pico-8 play session: hold → + tap 🅾

[t = 1 s] hold → ~1s, tap 🅾 ~2×
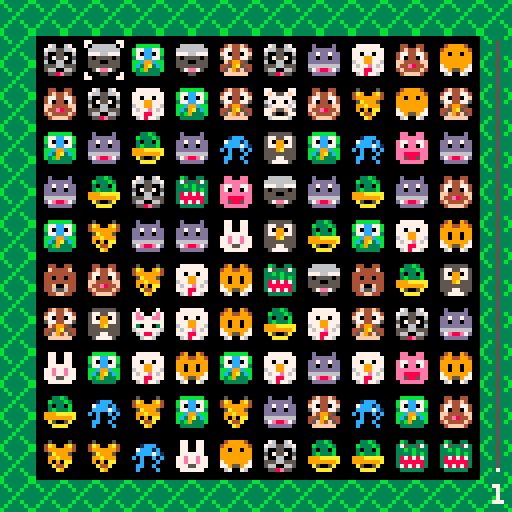
[t = 2 s] hold → ~2s, tap 🅾 ~4×
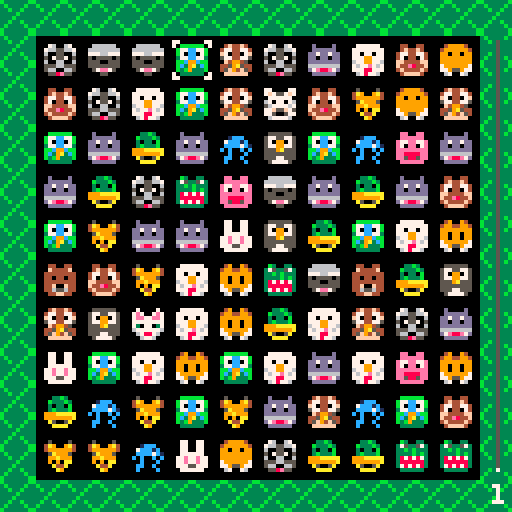
[t = 4 s] hold → ~4s, tap 🅾 ~7×
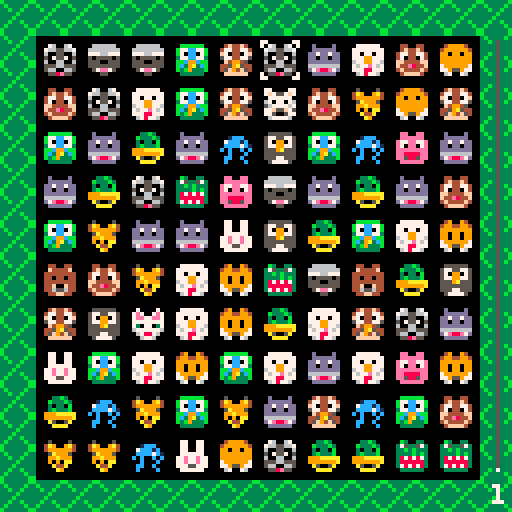

pico-8 cartridge
version 8
__lua__
--     € come on, animals €
--     €     by rousr     €
--     €                  €
--     €   @rabblrouser   €
--     €   @babyj3ans     €
--     €                  €
--     €  (c)2017 rousr   €
--     €  http://rou.sr   €
--

-------------------
---- todo
--------- 
--- general (0/4):
--
-- [ ] - tween falling on match
-- [ ] - points for matches
-- [ ] - timer
-- [ ] - grass fade in anim
--
--- system (2/2):
-- 
-- [x] - add state system
-- [x] - encapsulate current 'game' into game state
--
--- menu (2/2):
--
-- [x] - title fade in/out
-- [x] - standard/puzzle options
--
--- standard (0/1):
--
-- [ ] - refill empty slots after matches
--
--- puzzle (0/2):
--
-- [ ] - fix 'empty' block
-- [ ] - increasing animal count per level
--
---- bugs (0/2) ---
--
-- [ ] - matching 4+ in a row doesn't seem to work every single time
-- [ ] - occasional blank tile spot
--
-------------------

----
-- initialize data
----

---
-- constants
sprites={ 1, 2,    4, 5, 6, 7, 8, 9,10,
         17,18,19,20,21,22,23,24,25,26 }
animals  = { 8,9,10,11,12,13,2 }
altimals = { 9,10,11,12,13,2,8 }
impassable = 16
bonus = { 48, 49, 50 } 

---
-- game data
level = 1
score = 0
possible_matches = 0

---
-- grid data
grid = { }
cascades = { }
rows = 10
cols = 10
topy = flr((128 - 11*rows)*0.5) + 1

---
-- selected grid cell data
selected = { } 
selected.x = 0
selected.y = 0
selected.on = false;

----
-- fade functions
--- http://kometbomb.net/pico8/fadegen.html?new
----
local fadetable={
 {0,0,0,0,0,0,0,0,0,0,0,0,0,0,0},
 {1,1,1,1,1,1,1,0,0,0,0,0,0,0,0},
 {2,2,2,2,2,2,1,1,1,0,0,0,0,0,0},
 {3,3,3,3,3,3,1,1,1,0,0,0,0,0,0},
 {4,4,4,2,2,2,2,2,1,1,0,0,0,0,0},
 {5,5,5,5,5,1,1,1,1,1,0,0,0,0,0},
 {6,6,13,13,13,13,5,5,5,5,1,1,1,0,0},
 {7,6,6,6,6,13,13,13,5,5,5,1,1,0,0},
 {8,8,8,8,2,2,2,2,2,2,0,0,0,0,0},
 {9,9,9,4,4,4,4,4,4,5,5,0,0,0,0},
 {10,10,9,9,9,4,4,4,5,5,5,5,0,0,0},
 {11,11,11,3,3,3,3,3,3,3,0,0,0,0,0},
 {12,12,12,12,12,3,3,1,1,1,1,1,1,0,0},
 {13,13,13,5,5,5,5,1,1,1,1,1,0,0,0},
 {14,14,14,13,4,4,2,2,2,2,2,1,1,0,0},
 {15,15,6,13,13,13,5,5,5,5,5,1,1,0,0}
}

function fade(i)
 for c=0,15 do
  if flr(i+1)>=16 then
   pal(c,0)
  else
   pal(c,fadetable[c+1][flr(i+1)])
  end
 end
end

----
-- penner tweens
-- grabbed from: https://github.com/emmanueloga/easing/blob/master/lib/easing.lua
----

local function inquad(t, b, c, d)
  t = t / d
  return c*t^2+b
end

local function outquad(t, b, c, d)
  t=t/d
  return -c*t*(t-2)+b
end

local function inoutquad(t, b, c, d)
  t= t/d*2
  if (t<1) then return c/2*t^2+b
  else return -c/2*((t-1)*(t-3)-1)+b
  end
end

----
-- grid functions
----

-- get cell at pos
function grid_cell(x, y)
	if x < 0 or x >= cols or y < 0 or y >= rows then return nil end
	return grid[y*rows+x]
end

function grid_index(x, y)
	return y*rows+x
end

-- get pos of index
function grid_pos(index)
	local x = flr(index/rows)
	local y = flr(index%rows)
	return x, y
end

-------------------
-- gameplay functions
-------------------

---
-- returns a table of matches
-- along the row at y 
function checkmatches_row(y, check_possible)
	matches = { }
	
	local poss = 0
	local inarow = 0
	local prev = -1

	for x=0,cols do
		local cell = nil
		if x ~= cols then
			cell = grid_cell(x,y)
		end
		
		if cell ~= nil and prev ~= impassable and cell.n == prev then
			inarow += 1
		else
			if inarow >= 3 then
				matches[#matches+1] = { 
					startx=x-inarow,
					y=y,
					run=inarow,
					n=prev
				}
			elseif check_possible and inarow == 2 then
				local sx = x-inarow
				local lx = x-1

				local tc = grid_cell(sx, y-1)
				if tc ~= nil and tc.n == prev then poss += 1 end
				tc = grid_cell(sx, y+1)
				if tc ~= nil and tc.n == prev then poss += 1 end
				tc = grid_cell(lx, y+1)
				if tc ~= nil and tc.n == prev then poss += 1 end
				tc = grid_cell(lx, y+1)
				if tc ~= nil and tc.n == prev then poss += 1 end
			end
			
			inarow = 1
			if cell == nil or cell.is_cascading then prev=impassable
			else prev=cell.n end
		end
	end

	return matches, poss
end

---
-- returns a table of all 
-- matches col at x
function checkmatches_col(x, check_possible)
	matches = { }

	local poss = 0
	local inarow = 0
	local prev = -1

	for y=0,rows do
		local cell = nil
		if (y ~= rows) then 
			cell = grid_cell(x,y)
		end

		if cell ~= nil and prev ~= impassable and cell.n == prev then
			inarow += 1
		else 
			if inarow >= 3 then
				matches[#matches+1] = {
					starty=y-inarow,
					x=x,
					run=inarow,
					n=prev
				}
			elseif check_possible and inarow == 2 then
				local sy = y-inarow
				local ly = y-1

				local tc = grid_cell(x-1, sy)
				if tc ~= nil and tc.n == prev then poss += 1 end
				tc = grid_cell(x+1, sy)
				if tc ~= nil and tc.n == prev then poss += 1 end
				tc = grid_cell(x-1, ly)
				if tc ~= nil and tc.n == prev then poss += 1 end
				tc = grid_cell(x+1, ly)
				if tc ~= nil and tc.n == prev then poss += 1 end
			end

			inarow=1
			if cell == nil or cell.is_cascading then prev=impassable
			else prev=cell.n end
		end
	end

	return matches, poss
end

---
-- remove matches and add score
function score_matches(matches)
 	if #matches == 0 then
		return false
	end
	
	
	-- empty all the squares
	for i=1,#matches do
		local match=matches[i]
		
		if match.startx ~= nil then
			x = match.startx
			for c=1,match.run do
				local cell = grid_cell(x, match.y)
				cell.n = nil
				x += 1

				score += 1
				if c > 3 then score +=1 end
				if c > 4 then score +=1 end
			end
		elseif match.starty ~= nil then
			y = match.starty
			for c=1,match.run do
				local cell = grid_cell(match.x, y)
				cell.n = nil
				y += 1

				score += 1
				if c > 3 then score +=1 end
				if c > 4 then score +=1 end
			end
		end
	end
end 

---
-- cascade and fill in holes
function start_cascades()
	-- search bottom up
	for y=rows-1,0,-1 do
		for x=0,cols-1 do
			local cell = grid_cell(x, y)
			if cell.n == nil then
				-- found a missing one
				local placed = false
				local falling = 0
				-- now search up until we find a new piece, or the top
				for ny=y-1, 0, -1 do
					local ncell = grid_cell(x, ny)
					if ncell.n ~= nil  then
						if ncell.is_cascading then
							falling += 1
						else
							cell.n = ncell.n
							ncell.n = nil

							cell.is_cascading = true
							cell.dy = ncell.y
							cell.sy = ncell.y
							cell.startframe = frame

							cascades[#cascades+1] = cell
							placed = true
							break
						end
					end
				end

				if not placed then
					--if its the top, then its y = top - ((1 + #pieces) * pieceh)
					cell.n = impassable
					if currentmode == "marathon" then cell.n = sprites[flr(rnd(#sprites))+1] end
					local ny = cell.y
					ny = topy - 11 - (falling * 11)

					cell.dy = ny
					cell.sy = ny
					cell.startframe = frame

					cell.is_visible = true -- i think always
					cascades[#cascades+1] = cell
				end
			end
		end
	end
end

cascade_duration = 18
function update_cascades()
	local check = false
	newcasc = { }
	for cind=1,#cascades do
		local cell   = cascades[cind]
		local starty = cell.sy
		local endy   = cell.y
		local start  = cell.startframe
		
		local cy = endy - starty
		local t = (frame - start)/cascade_duration
		
		cell.dy = inquad(t,starty,cy,1) 

		if cell.dy >= endy then
			cell.dy = endy 
			cell.is_cascading = false
			check=true
		else
			--cell.is_visible = cell.dy >= topy
			newcasc[#newcasc+1]=cell
		end
	end
	
	cascades=newcasc

	if check then 
		stoke_camera();
		foundmatches = update_matches() 
		score_matches(foundmatches)
		start_cascades()
	end
end

function update_matches()
	local foundmatch = false
	local poss = 0
 	possible_matches = 0
	
	local tm = { }
	local mm = { }
	for r=0,rows-1 do
		mm, poss = checkmatches_row(r, true)
		for i=1,#mm do 
			match = mm[i] 
			tm[#tm+1]=match 
		end
		possible_matches += poss
	end

	for c=0,cols-1 do
		mm, poss = checkmatches_col(c, true)
		for i=1,#mm do 
			match = mm[i] 
			tm[#tm+1]=match 
		end
		possible_matches += poss
	end
  	
  	return tm
end

function update_selected(dx, dy)
	lx = selected.x; ly=selected.y
	lo = selected.on
	selected.x += dx;
	selected.y += dy;

	if selected.on then
		selected.x = max(0, selected.x)
		selected.y = max(0, selected.y)

		selected.x = min(cols - 1, selected.x)
		selected.y = min(rows - 1, selected.y)
	else 
		if (selected.x < 0) selected.x = cols-1
		if (selected.x == cols) selected.x = 0

		if (selected.y < 0) selected.y = rows-1
		if (selected.y == rows) selected.y = 0
	end

	local nx=selected.x;local ny=selected.y;
	local n = grid_cell(nx, ny)

	if n.n == impassable then
		selected.x = lx
		selected.y = ly
		selected.on = false
	else 
		if selected.on and 
			(lx ~= nx or ly ~= ny) then

		  	local o = grid_cell(lx, ly)
		  	n.n,o.n=o.n,n.n
		  	
		 	foundmatches = update_matches()
			
			if #foundmatches > 0 then
				score_matches(foundmatches)
				start_cascades()
			elseif currentmode == "marathon" then
		  		selected.on = false
		  		n.n,o.n=o.n,n.n
		  		selected.x = lx
		  		selected.y = ly
		 	end
		end

		if dx != 0 or dy != 0 then 
			selected.on = false
		elseif on then 
			selected.on = not selected.on
		end
	end

	-- play select sound
	if selected.on then
		if selected.on ~= lo then
			sfx(17)
		-- play pipper sound (but not both)
		elseif selected.x ~= lx or selected.y ~= ly then
			sfx(16)
		end
	end
end

function draw_selection()
	local s = selected
	local n = grid_cell(s.x,s.y)
	dx=11+s.x*11;dy=11+s.y*11
	dx-=1;dy-=1;
	sspr(0,0, 2, 2, dx,   dy)
	sspr(6,0, 2, 2, dx+8, dy)
	sspr(6,6, 2, 2, dx+8, dy+8)
	sspr(0,6, 2, 2, dx,   dy+8)
end

camera_shake = {
	start = 0,
	duration = 0,
	colors = 0,

	x = 0,
	y = 0,

	levels = {
		{
			maxlvl = 2,
			duration = 1.6,
			dx = { max = 9, count = 5, rnd = 6 },
			dy = { max = 6, count = 4, rnd = 4 },
			colors = false
		},
		{
			maxlvl = 3,
			duration = 2,
			dx = { max = 16, count = 8, rnd = 9 },
			dy = { max = 11, count = 8, rnd = 6 },
			colors = false
		},
		{
			maxlvl = 4,
			duration = 3,
			dx = { max = 22, count = 14, rnd = 8 },
			dy = { max = 16, count = 12, rnd = 5 },
			colors = false
		},
		{
			maxlvl = 6,
			duration = 3,
			dx = { max = 34, count = 20, rnd = 10 },
			dy = { max = 21, count = 15, rnd = 8 },
			colors = false
		},
		{
			maxlvl = 100,
			duration = 3.8,
			dx = { max = 55, count = 30, rnd = 15 },
			dy = { max = 30, count = 22, rnd = 12 },
			colors = true
		},
	},

	dx = {
		start = 0,
		change = 0,
		
		starttime = 0,
		duration = 0,
		max=0,
		count=0,
	},

	dy = {
		start = 0,
		change = 0,

		starttime = 0,
		duration = 0,
		max=0,
		count=0
	},
}

function stoke_camera(hard)
	sfx(18)
	camera_shake.start = frame
	maximum_overdrive = false
	for i=1,#camera_shake.levels do
		l = camera_shake.levels[i]
		if level <= l.maxlvl then
			break
		end
	end

	if l == nil then
		if not maximum_overdrive then
			camera_shake.duration = 2.0
			camera_shake.dx.count = 8 + flr(rnd(9))
			camera_shake.dy.count = 8 + flr(rnd(6))
			camera_shake.dx.max = 16
			camera_shake.dy.max = 11
			camera_shake.colors = false
		else
			-- maximum overdrive
			camera_shake.duration = 3.8
			camera_shake.dx.count = 30 + flr(rnd(15))
			camera_shake.dy.count = 22 + flr(rnd(12))
			camera_shake.dx.max   = 55
			camera_shake.dy.max   = 30
			camera_shake.colors = true
		end
	else
		camera_shake.duration = l.duration
		camera_shake.dx.count = l.dx.count + flr(rnd(l.dx.rnd))
		camera_shake.dy.count = l.dy.count + flr(rnd(l.dy.rnd))
		camera_shake.dx.max = l.dx.max
		camera_shake.dy.max = l.dy.max
		camera_shake.colors = l.colors
	end
end

function update_camerashake()
	if (camera_shake.duration > 0) then
		function do_shake(d)
			done = false
			if d.duration == 0 then
				done = true
			else 
				t = frame - d.starttime
				t = t * dt -- convert to seconds
			    t = t / d.duration -- convert to [0, 1]

			    done = t >= 1
			end

		   	if (done) then
		   		ct = frame - camera_shake.start
		   		ct = ct * dt
		   		ct = camera_shake.duration - ct

		   		d.duration = camera_shake.duration / d.count
		   		d.starttime = frame

		   		neg = true
		   		if d.change < 0 then neg = false end
		   		d.change = flr(rnd(d.max))
		   		if neg then d.change *= -1 end
		   		t = 0
		   	end
			
		    -- linear interp
		    return d.start + (d.change * t)
		end

		if camera_shake.colors and frame % 2 == 0 then 
			for c=1,15 do pal(c,0,1) end
			pal(0,flr(rnd(16)),1) 
		end

		camera_shake.x = do_shake(camera_shake.dx)
		camera_shake.y = do_shake(camera_shake.dy)
		camera(camera_shake.x, camera_shake.y)

		t = frame - camera_shake.start
		t = t * dt
		camera_shake.duration -= t
	else
		pal()
		camera()
	end
end

----
-- state management
function set_gamestate(s)
	if currentmode ~= nil then
		local mode = gamemodes[currentmode]
		if (mode.leave) mode:leave()
	end

	currentmode = s
	local mode = gamemodes[currentmode]
	if (mode.enter)	mode:enter()
end

-------------------
-- pico-8 built-in
-------------------

dt=1/30
frame=-1
function _update()
	frame = frame+1
	local m = gamemodes[currentmode]
	m:update()
end

function _draw()
	local m = gamemodes[currentmode]
	update_camerashake()
	m:draw()
end

------------------------------
-- game states
---------------

---------------
-- title / menu
---------------
function draw_scrollies()
	for i=0,13 do
		for j=0,13 do
			s = scrollies[i*14+j]
			n = s[1]
			x = s[2]
			y = s[3]
			spr(n,flr(x),flr(y))
			x += 0.4; y+=0.4;
			if x >= 130 then x-=140 end
			if y >= 130 then y-=140 end 
			s[2]=x;s[3]=y
		end
	end
end

---
-- title state
--
function title_enter()
	fadetime = 0 
	fadeduration=1.2
	
	scrollies = { }
	border=flr((128%15)*0.5)
	
	for i=0,13 do
	 for j=0,13 do
	 	n = sprites[flr(rnd(#sprites))+1]
	 	scrollies[i*14+j] = {n,(j-1)*10,(i-1)*10}
	 end
	end
end

function title_update()
	for i=0,5 do
		if btnp(i) then 
			set_gamestate("entermenu")
			break
		end
	end
end

function title_draw()
	cls()
	pal()
	if fadetime ~= nil then 
		fadetime += dt
		fade(16-flr(16*(fadetime/fadeduration)))
		if fadetime >= fadeduration then
			fadetime = nil
			pal()
		end
	end
	draw_scrollies()
	
	rectfill(0, 40, 128, 90, 0)
	if frame%30 > 15 then print("press any key", 38, 73, 7) end
	print("(c)2017 rousr", 38, 83, 5)
	
	sspr(8, 40, 55, 21, 36, 45)
end

---
-- enter menu state
--
function entermenu_enter()
 	menutime = 0
	menuduration = 2
	fadetime = 0
	fadeduration = 0.8
 	tc=animals[flr(rnd(#animals))+1]
end

function entermenu_update()
 	for i=0,5 do
 		if btnp(i) then
 			set_gamestate("menu")
 	 		break
 		end
 	end
end

function entermenu_draw()
 	cls()
	pal()
	draw_scrollies()
	t = min(menutime/menuduration, 1)
	y = inoutquad(t,90,20,1)
	
	rectfill(0, 40, 128, y, 0)
 	print("(c)2017 rousr", 38, y-7, 5)
	sspr(8, 40, 55, 21, 36, 45)
	
	if fadetime ~= nil then 
		fadetime += dt
		fade(16-flr(16*(fadetime/fadeduration)))
		if fadetime >= fadeduration then
			fadetime = nil
			pal()
		end
	end
 
 	if y>105 then 
  		y=72
	  	-- draw selector
	  	rectfill(0, y, 128, y+10, animals[tc])
	 	
	 	-- draw options
	 	print("puzzle", 54, 75, 7)
	 	print("marathon", 50, 86, 7)
	end
 
	menutime += dt
 	if menutime >= menuduration then
 		set_gamestate("menu")			
 	end
end

---
-- menu state 

function menu_enter() 
	tc=animals[1]
	selection=0 
end

function menu_update() 
	if frame%10 == 5 then
		n=#altimals
		c=altimals[1]
		for i=1,n-1 do
			altimals[i]=altimals[i+1]
		end
		altimals[n]=c
	end
	
 	if (btnp(2) or btnp(3)) then
 		if (selection == 1) then 
 			selection = 0
 		else 
 			selection = 1 
 		end
 		tc = altimals[1]

 		-- play menu nav sound
 		sfx(16) 
 	end
	
	if (btnp(4) or btnp(5)) then
		gs = "tut_puzzle"
		
		-- play menu select sound
		sfx(17)
		if selection == 1 then gs = "tut_mara" end
		set_gamestate(gs)
	end
end

function menu_draw() 
 	cls()
 	draw_scrollies()

	rectfill(0, 40, 128, 110, 0)
	print("(c)2017 rousr", 38, 103, 5)
	for i=1,#animals do
	 	pal(animals[i],altimals[i])
	end
	sspr(8, 40, 55, 21, 36, 45)
	pal()

 	y=72
 	if selection==1 then y=83 end
 	-- draw selector
 	rectfill(0, y, 128, y+10, tc)
 	-- draw options
	print("puzzle", 54, 75, 7)
	print("marathon", 50, 86, 7)
end


-------------------
-- tutorial functions
-------------------
tutorial_selection = "good" -- or "nah"

function tutorial_modal()
--modal window
	rectfill (5,85,120,22,5)  -- bg
	rectfill (5,15,58,30,5)   -- title tab

--dialog	
	print("how to play", 10, 20,7)
 	print("match sets of animals by", 15, 37, 6)
	print("pressing � � � � to", 17, 47, 6)
 	print("move and by pressing c", 19, 57, 6)
	print("to select an animal!", 23, 67, 6)

--button selector	
	if tutorial_selection == "nah" then
		rectfill(15,80,110,94,8)
		rectfill(20,82,45,92,7)
		print("nah.",27,85,5)
 		print("sounds good!",55,85,7)
		rect( 10, 80, 115, 30,8)	
		print("         � � � �   ", 17, 47, 8)
	else-- "good"
		rectfill(15,80,110,94,10)
  		rectfill(50,82,105,92,7)
		print("nah.",27,85,5)	
 		print("sounds good!",55,85,5)
		rect( 10, 80, 115, 30,10)
		print("         � � � �   ", 17, 47, 10)
 	end
end

---
-- tut marathon
function tut_enter()
	tutorial_selection = "good"
end

function tut_update()
	if (btnp(4) or btnp(5)) then
		local nextmode = "marathon"
		if (currentmode ~= "tut_mara") nextmode = "puzzle"
		if tutorial_selection == "good" then set_gamestate(nextmode) end
		if tutorial_selection == "nah" then set_gamestate("title") end 
	end
		
	if (btnp(0) or btnp(1)) then
		if tutorial_selection == "nah" then
			tutorial_selection = "good"
		else
			tutorial_selection = "nah"
		end
	end
end

function tut_draw()
	cls(0) 
	-- background
 	for x = 0,120,8 do
 		for y = 0,120,8 do
 			spr(52,x,y)
 		end
 	end
	tutorial_modal()
end

---------------
-- game specific
---------------
function game_enter()
	score = 0
	music(0)
	sx = flr((128 - 11*cols)*0.5) + 1
	sy = flr((128 - 11*rows)*0.5) + 1
	for y=0,rows do
		for x=0,cols do
		 local n = flr(rnd(#sprites)+1)
			local index= grid_index(x, y)
			dx = sx+x*11;dy = sy+y*11
			grid[index] = { 
				n = sprites[n],
				x = dx,
				y = dy,
				dx = dx,
				dy = dy,
				sx = dx,
				sy = dy,
				is_cascading = false,
				is_visible = true
			}
			
			local cell = grid[index]
		end
	end
		
	goagain = true
	while(goagain) do
		matches = update_matches()
		goagain = #matches > 0
		for i=1,#matches do
			local match=matches[i]
			local c = nil 			
			if match.startx ~= nil then
				y = match.y
				x = match.startx
				x += flr(rnd(match.run))
		  	else 
				x = match.x
				y = match.starty
				y += flr(rnd(match.run))
		  	end
	 		c = grid_cell(x, y)
			os = c.n
	 		while(c.n == os) do c.n = sprites[flr(rnd(#sprites))+1] end
		end
	end
end

function game_draw()
 	cls(3) --3

	-- background
 	for x = 0,120,8 do
 		for y = 0,120,8 do
 			spr(51,x,y) --51
 		end
 	end
 
	color(0)
	sx = flr((128 - 11*cols)*0.5)
	sy = flr((128 - 11*rows)*0.5)
	rectfill(sx, sy, sx+11*cols, sy+11*rows)
	sx += 1;
	sy += 1;

	for y=0,rows-1 do
	 	for x=0,cols-1 do
		 	local cell = grid_cell(x,y)
		 	n = cell.n
			dx = cell.dx
			dy = cell.dy
			if cell.is_visible == true then
			 	if selected.on and
			    	x == selected.x and
			    	y == selected.y then
			  		color(5)
			 		rectfill(dx, dy, dx+10, dy+10)   
				end
			 	spr(n, dx+1,dy+1)
	 		end
	 	end
	end
	
	draw_selection()

	color(3)
	rectfill(0, 0, 128, 7)
	for x=0,128,8 do
		spr(51, x, 0)
	end
end

function game_update()
	x=0;y=0;on=false
	if(btnp(0)) x -= 1;
	if(btnp(1)) x += 1;
	if(btnp(2)) y -= 1;
	if(btnp(3)) y += 1;
	--if #cascades == 0 then
		if(btnp(4)) on = true; 
	--end

	update_selected(x, y)
	update_cascades()

	if score >= maxscore then
		level += 1

		if currentmode == "puzzle" then
			local m = gamemodes[currentmode]
			m:enter()
		elseif currentmode == "marathon" then
			maxscore += level * 20
			marathon_poolanimals(animalperlevel)
		end
	end
end

function gameover_draw()
	local win = true
	if currentmode == "puzzle" and level < 8 then
		win = false
	end

	color(0)
	sx = flr((128 - 11*cols)*0.5)
	sy = flr((128 - 11*rows)*0.5)
	rectfill(sx, sy, sx+11*cols, sy+11*rows)
	
	
	local dx = 36
	-- draw "you"
	sspr(0, 64, 27, 12, dx, 45)
	dx += 28
		
	if win then
		sspr(28, 64, 28, 12, dx, 45)
		dx += 28
	else
		sspr(0, 80, 36, 12, dx, 45)
		dx += 37
	end

	sspr(55, 64, 3, 12, dx, 45)

	color(7)
	print("score: " .. score, 45, 61)
	print("press � or �", 38, 67)
end

---------------
-- marathon
---------------
function marathon_poolanimals(num)
	for i=1,num do
		if #spritelist > 0 then
			n = flr(rnd(#spritelist))+1
			sprites[#sprites+1] = spritelist[n]
			
			newspritelist = { }
			for i=1,#spritelist do
				if i ~= n then
					newspritelist[#newspritelist+1]=spritelist[i]
				end
			end

			spritelist = newspritelist
		else
			break
		end
	end
end

function marathon_leave()
	sprites = originallist
end

function marathon_enter()
	maxscore = level * 20
	animalperlevel = 3

	originallist = sprites
	spritelist = { }
	sprites = { }

	for i=1,#originallist do
		spritelist[i]=originallist[i]
	end

	marathon_poolanimals(4)
 	game_enter() 
end

function marathon_draw()  
	if game_over then 
		game_draw()

		gameover_draw()
	else 
		game_draw()

		local scoretext = "" .. score

		color(3)
		rectfill(110, 121, 119, 128)

		color(6)
		print("matches: " .. possible_matches, 2, 122)
		print(scoretext, 116-(3*#scoretext), 122)

		color(7)
		print(level, 123, 121)

		color(0)
		rectfill(121, 119-(8*#sprites), 126, 119)
		x = 120
		y = 119-8
		for i=1,#sprites do
			spr(sprites[i], x, y)
			y -= 8
		end
	end
end

function marathon_update() 
	if not game_over then
		game_update()

		if possible_matches == 0 and #cascades == 0 then
			game_over = true
		end
	else
		for i=4, 5, 1 do
			if btnp(i) then
				game_over = false;
				music(0, -1)
				set_gamestate("title")
			end
		end
	end
end

---------------
-- puzzle
---------------
function puzzle_enter()
	maxscore = level * 20
	game_enter() 
end

function puzzle_draw()  
	game_draw() 
	color(3)
	rectfill(123, 9, 125, 118)
	color(5)
	rectfill(124, 10, 124, 117)
	fill = flr((score/maxscore)*(117-10))
	color(7)
	rectfill(124, 117-fill, 124, 117)
	color(7)
	print(level, 123, 121)
end

function puzzle_update()
	game_update()
end

------------------------------
-- gamestates
---------------
gamemodes = {
 	title = {
		enter  = title_enter,
		draw   = title_draw,
		update = title_update,
 	},
	
	entermenu = {
 		enter  = entermenu_enter,
 		draw   = entermenu_draw,
 		update = entermenu_update,
 	},
 	
 	menu = {
  		enter  = menu_enter,
	  	draw   = menu_draw,
  		update = menu_update,
 	},
 
 	tut_mara = {
  		enter  = tut_enter,
  		update = tut_update,
  		draw   = tut_draw
 	},
	
	marathon = {
		enter  = marathon_enter,
		update = marathon_update,
	 	draw   = marathon_draw,
	 	leave  = marathon_leave
	 },
 
	tut_puzzle = {
		enter  = tut_enter,
		update = tut_update,
		draw   = tut_draw
	},
	puzzle = {
		enter  = puzzle_enter,
		update = puzzle_update,
		draw   = puzzle_draw,
	},
}

set_gamestate("title")
__gfx__
770000770499994006666660079009700770077004f44f4007000070044004400d0000d005555550044004400000000000000000000000000000000000000000
7000000749999994666666667699996707700770477447747e7007e70f4444f00dddddd05775577504f44f400000000000000000000000000000000000000000
0000000099099099777667779979979907700770f704407f7ee77ee744444444dd7dd7dd57099075477447740000000000000000000000000000000000000000
0000000099999999505555059909909907777770577447757777777744044044dd0dd0dd57799775470440740000000000000000000000000000000000000000
0000000099999999555005559799997977e77e770f4994507307703744444444dddddddd5559a555ff4444ff0000000000000000000000000000000000000000
0000000079999997555555557990099777e77e774459a5446777777644f00f446666666655555555f44e844f0000000000000000000000000000000000000000
7000000777955977057ee750997997997775577745f94f540678876044655644d7e88e7d555775554f4444f40000000000000000000000000000000000000000
77000077067007600005500009677690077777700ffffff000677600044ff4400dddddd00577775004ffff400000000000000000000000000000000000000000
888888880ee00ee00490094007777770770000770bbbbbb005000050076006700b3003300033b300000000000000000000000000000000000000000000000000
888778880eeeeee049944994777777777f7557f7b77cc77b4a9009a476655667375335730b333b30001ccc000000000000000000000000000000000000000000
88788788e77ee77e999999997707707707777770b70cc07b499999946005500633b3b333030330b007ccc1c00000000000000000000000000000000000000000
87878878e70ee07e990990997779977767077076377cc77305a99950507557053333b3b303b333b00cccc7c10000000000000000000000000000000000000000
87887878eeeeeeee990990996779977656777767bbc99cbb099a99906006600638787873999aaaaac0c00c0c0000000000000000000000000000000000000000
88788788ee8888ee799999977677e76777f55f75bc39a3cb09090aa055566555388888839999999a00c000c00000000000000000000000000000000000000000
88877888ee5885ee779559777778877777500577b3b9333b00a44a0056600665378787830a5005a00cc00c000000000000000000000000000000000000000000
888888880eeeeee006700760067877600677776003333330000a90000558e5500333333000aaaa000c0000c00000000000000000000000000000000000000000
00000000000000000000000000000000000000000000000000000000000000000000000000000000000000000000000000000000000000000000000000000000
00000000000000000000000000000000000000000000000000000000000000000000000000000000000000000000000000000000000000000000000000000000
00000000000000000000000000000000000000000000000000000000000000000000000000000000000000000000000000000000000000000000000000000000
00000000000000000000000000000000000000000000000000000000000000000000000000000000000000000000000000000000000000000000000000000000
00000000000000000000000000000000000000000000000000000000000000000000000000000000000000000000000000000000000000000000000000000000
00000000000000000000000000000000000000000000000000000000000000000000000000000000000000000000000000000000000000000000000000000000
00000000000000000000000000000000000000000000000000000000000000000000000000000000000000000000000000000000000000000000000000000000
00000000000000000000000000000000000000000000000000000000000000000000000000000000000000000000000000000000000000000000000000000000
00bbbb0000bbbb0000bbbb00b000000b0000000600000000b000000b3bbbbbbb0000000000000000000000000000000000000000000000000000000000000000
0888888008888880088888800b0000b000000060000b000b0b0000b033b33b330000000000000000000000000000000000000000000000000000000000000000
a877778ea877778ea877778e00b00b00000006000000000000b00b00bb3bbbbb0000000000000000000000000000000000000000000000000000000000000000
a878888ea878878ea878878e0000b000000060000b000b000000b0003b3333b30000000000000000000000000000000000000000000000000000000000000000
a878888ea878878ea877778e000b00000006000000000000000b00003b3333b30000000000000000000000000000000000000000000000000000000000000000
a877778ea877778ea878878e00b00b0000600000000b000b00b00b003bbbb3bb0000000000000000000000000000000000000000000000000000000000000000
0888888008888880088888800b0000b006000000000000000b0000b033b33b330000000000000000000000000000000000000000000000000000000000000000
00cccc0000cccc0000cccc00b000000b600000000b000b00b000000bb3bbbbb30000000000000000000000000000000000000000000000000000000000000000
00000000000000000000000000000000000000000000000000000000000000000000000000000000000000000000000000000000000000000000000000000000
00000000000000000000000000000000000000000000000000000000000000000000000000000000000000000000000000000000000000000000000000000000
00000000000000000000000000000000000000000000000000000000000000000000000000000000000000000000000000000000000000000000000000000000
00000000000000000000000000000000000000000000000000000000000000000000000000000000000000000000000000000000000000000000000000000000
00000000000000000000000000000000000000000000000000000000000000000000000000000000000000000000000000000000000000000000000000000000
00000000000000000000000000000000000000000000000000000000000000000000000000000000000000000000000000000000000000000000000000000000
00000000000000000000000000000000000000000000000000000000000000000000000000000000000000000000000000000000000000000000000000000000
00000000000000000000000000000000000000000000000000000000000000000000000000000000000000000000000000000000000000000000000000000000
00000000007777770077777700770077007777770000777777007777770000000000000000000000000000000000000000000000000000000000000000000000
00000000007777770077777700777777007777770000777777007777770000000000000000000000000000000000000000000000000000000000000000000000
00000000007700000077007700777777007700000000770077007700770000000000000000000000000000000000000000000000000000000000000000000000
00000000007700000077007700770077007777700000770077007700770000000000000000000000000000000000000000000000000000000000000000000000
00000000007700000077007700770077007777700000770077007700770000000000000000000000000000000000000000000000000000000000000000000000
00000000007700000077007700770077007700000000770077007700770000000000000000000000000000000000000000000000000000000000000000000000
00000000007777770077777700770077007777770000777777007700770700000000000000000000000000000000000000000000000000000000000000000000
00000000007777770077777700770077007777770000777777007700770770000000000000000000000000000000000000000000000000000000000000000000
00000000000000000000000000000000000000000000000000000000000000000000000000000000000000000000000000000000000000000000000000000000
00000000000000000000000000000000000000000000000000000000000000000000000000000000000000000000000000000000000000000000000000000000
000000008888888899999999aaaaaaaabbb00bbbccccccccddd00000222222220000000000000000000000000000000000000000000000000000000000000000
000000008888888899999999aaaaaaaabbbbbbbbccccccccddd00000222222220000000000000000000000000000000000000000000000000000000000000000
000000008888888899999999aaaaaaaabbbbbbbbccccccccddd00000222000000000000000000000000000000000000000000000000000000000000000000000
00000000888008889990099900aaaa00bbbbbbbbccc00cccddd00000222000000000000000000000000000000000000000000000000000000000000000000000
00000000888008889990099900aaaa00bbb00bbbccc00cccddd00000222222220000000000000000000000000000000000000000000000000000000000000000
00000000888888889990099900aaaa00bbb00bbbccccccccddd00000222222220000000000000000000000000000000000000000000000000000000000000000
00000000888888889990099900aaaa00bbb00bbbccccccccddd00000222222220000000000000000000000000000000000000000000000000000000000000000
00000000888008889990099900aaaa00bbb00bbbccc00cccddd00000000002220000000000000000000000000000000000000000000000000000000000000000
000000008880088899900999aaaaaaaabbb00bbbccc00cccdddddddd000002220000000000000000000000000000000000000000000000000000000000000000
000000008880088899900999aaaaaaaabbb00bbbccc00cccdddddddd222222220000000000000000000000000000000000000000000000000000000000000000
000000008880088899900999aaaaaaaabbb00bbbccc00cccdddddddd222222220000000000000000000000000000000000000000000000000000000000000000
00000000000000000000000000000000000000000000000000000000000000000000000000000000000000000000000000000000000000000000000000000000
00000000000000000000000000000000000000000000000000000000000000000000000000000000000000000000000000000000000000000000000000000000
00000000000000000000000000000000000000000000000000000000000000000000000000000000000000000000000000000000000000000000000000000000
6666666660666666660666666660bbbbbbbbb0bbbbbbb0bbbbbbbb06666000000000000000000000000000000000000000000000000000000000000000000000
6777677760677777760677777760b777b777b0b77777b0b777777b06776000000000000000000000000000000000000000000000000000000000000000000000
6707670760670000760670770760b707b707b0b70007b0b700007b06776000000000000000000000000000000000000000000000000000000000000000000000
6707670760670770760670770760b707b707b0b77077b0b707707b06776000000000000000000000000000000000000000000000000000000000000000000000
6707770760670770760670770760b707b707b0bb707bb0b707707b06776000000000000000000000000000000000000000000000000000000000000000000000
6700000760670770760670770760b707b707b0bb707bb0b707707b06776000000000000000000000000000000000000000000000000000000000000000000000
6777077760670770760670770760b707b707b0bb707bb0b707707b06666000000000000000000000000000000000000000000000000000000000000000000000
55570755505707707505707707503707770730337073303707707300000000000000000000000000000000000000000000000000000000000000000000000000
55570755505707707505707707503707070730377077303707707305555000000000000000000000000000000000000000000000000000000000000000000000
55570755505700007505700007503700700730370007303707707305775000000000000000000000000000000000000000000000000000000000000000000000
55577755505777777505777777503777377730377777303777777305775000000000000000000000000000000000000000000000000000000000000000000000
55555555505555555505555555503333333330333333303333333305555000000000000000000000000000000000000000000000000000000000000000000000
00000000000000000000000000000000000000000000000000000000000000000000000000000000000000000000000000000000000000000000000000000000
00000000000000000000000000000000000000000000000000000000000000000000000000000000000000000000000000000000000000000000000000000000
00000000000000000000000000000000000000000000000000000000000000000000000000000000000000000000000000000000000000000000000000000000
00000000000000000000000000000000000000000000000000000000000000000000000000000000000000000000000000000000000000000000000000000000
eeeeeeeee0eeeeeeee0eeeeeeee0eeeeeeee00000000000000000000000000000000000000000000000000000000000000000000000000000000000000000000
e777eeeee0e777777e0e777777e0e777777e00000000000000000000000000000000000000000000000000000000000000000000000000000000000000000000
e707eeeee0e700007e0e700007e0e700007e00000000000000000000000000000000000000000000000000000000000000000000000000000000000000000000
e707eeeee0e707707e0e707777e0e707777e00000000000000000000000000000000000000000000000000000000000000000000000000000000000000000000
e707eeeee0e707707e0e707777e0e707777e00000000000000000000000000000000000000000000000000000000000000000000000000000000000000000000
e707eeeee0e707707e0e700007e0e700007e00000000000000000000000000000000000000000000000000000000000000000000000000000000000000000000
e707eeeee0e707707e0e777707e0e707777e00000000000000000000000000000000000000000000000000000000000000000000000000000000000000000000
87078888808707707808777707808707777800000000000000000000000000000000000000000000000000000000000000000000000000000000000000000000
87077777808707707808777707808707777800000000000000000000000000000000000000000000000000000000000000000000000000000000000000000000
87000007808700007808700007808700007800000000000000000000000000000000000000000000000000000000000000000000000000000000000000000000
87777777808777777808777777808777777800000000000000000000000000000000000000000000000000000000000000000000000000000000000000000000
88888888808888888808888888808888888800000000000000000000000000000000000000000000000000000000000000000000000000000000000000000000
00000000000000000000000000000000000000000000000000000000000000000000000000000000000000000000000000000000000000000000000000000000
00000000000000000000000000000000000000000000000000000000000000000000000000000000000000000000000000000000000000000000000000000000
00000000000000000000000000000000000000000000000000000000000000000000000000000000000000000000000000000000000000000000000000000000
00000000000000000000000000000000000000000000000000000000000000000000000000000000000000000000000000000000000000000000000000000000
00000000000000000000000000000000000000000000000000000000000000000000000000000000000000000000000000000000000000000000000000000000
00000000000000000000000000000000000000000000000000000000000000000000000000000000000000000000000000000000000000000000000000000000
00000000000000000000000000000000000000000000000000000000000000000000000000000000000000000000000000000000000000000000000000000000
00000000000000000000000000000000000000000000000000000000000000000000000000000000000000000000000000000000000000000000000000000000
00000000000000000000000000000000000000000000000000000000000000000000000000000000000000000000000000000000000000000000000000000000
00000000000000000000000000000000000000000000000000000000000000000000000000000000000000000000000000000000000000000000000000000000
00000000000000000000000000000000000000000000000000000000000000000000000000000000000000000000000000000000000000000000000000000000
00000000000000000000000000000000000000000000000000000000000000000000000000000000000000000000000000000000000000000000000000000000
00000000000000000000000000000000000000000000000000000000000000000000000000000000000000000000000000000000000000000000000000000000
00000000000000000000000000000000000000000000000000000000000000000000000000000000000000000000000000000000000000000000000000000000
00000000000000000000000000000000000000000000000000000000000000000000000000000000000000000000000000000000000000000000000000000000
00000000000000000000000000000000000000000000000000000000000000000000000000000000000000000000000000000000000000000000000000000000
00000000000000000000000000000000000000000000000000000000000000000000000000000000000000000000000000000000000000000000000000000000
00000000000000000000000000000000000000000000000000000000000000000000000000000000000000000000000000000000000000000000000000000000
00000000000000000000000000000000000000000000000000000000000000000000000000000000000000000000000000000000000000000000000000000000
00000000000000000000000000000000000000000000000000000000000000000000000000000000000000000000000000000000000000000000000000000000
00000000000000000000000000000000000000000000000000000000000000000000000000000000000000000000000000000000000000000000000000000000
00000000000000000000000000000000000000000000000000000000000000000000000000000000000000000000000000000000000000000000000000000000
00000000000000000000000000000000000000000000000000000000000000000000000000000000000000000000000000000000000000000000000000000000
00000000000000000000000000000000000000000000000000000000000000000000000000000000000000000000000000000000000000000000000000000000
00000000000000000000000000000000000000000000000000000000000000000000000000000000000000000000000000000000000000000000000000000000
00000000000000000000000000000000000000000000000000000000000000000000000000000000000000000000000000000000000000000000000000000000
00000000000000000000000000000000000000000000000000000000000000000000000000000000000000000000000000000000000000000000000000000000
00000000000000000000000000000000000000000000000000000000000000000000000000000000000000000000000000000000000000000000000000000000
00000000000000000000000000000000000000000000000000000000000000000000000000000000000000000000000000000000000000000000000000000000
00000000000000000000000000000000000000000000000000000000000000000000000000000000000000000000000000000000000000000000000000000000
00000000000000000000000000000000000000000000000000000000000000000000000000000000000000000000000000000000000000000000000000000000
00000000000000000000000000000000000000000000000000000000000000000000000000000000000000000000000000000000000000000000000000000000
00000000000000000000000000000000000000000000000000000000000000000000000000000000000000000000000000000000000000000000000000000000
00000000000000000000000000000000000000000000000000000000000000000000000000000000000000000000000000000000000000000000000000000000
00000000000000000000000000000000000000000000000000000000000000000000000000000000000000000000000000000000000000000000000000000000
00000000000000000000000000000000000000000000000000000000000000000000000000000000000000000000000000000000000000000000000000000000
__gff__
0000000000000000000000000000000000000000000000000000000000000000000000000000000000000000000000000000000000000000000000000000000000000000000000000000000000000000000000000000000000000000000000000000000000000000000000000000000000000000000000000000000000000000
0000000000000000000000000000000000000000000000000000000000000000000000000000000000000000000000000000000000000000000000000000000000000000000000000000000000000000000000000000000000000000000000000000000000000000000000000000000000000000000000000000000000000000
__map__
0000000000000000000000000100000000000000000000000000000000000000000000000000000000000000000000000000000000000000000000000000000000000000000000000000000000000000000000000000000000000000000000000000000000000000000000000000000000000000000000000000000000000000
0000000000000000000000000000000000000000000000000000000000000000000000000000000000000000000000000000000000000000000000000000000000000000000000000000000000000000000000000000000000000000000000000000000000000000000000000000000000000000000000000000000000000000
0000000000000000000000000000000000000000000000000000000000000000000000000000000000000000000000000000000000000000000000000000000000000000000000000000000000000000000000000000000000000000000000000000000000000000000000000000000000000000000000000000000000000000
0000000000000000000001000000000000000000000000000000000000000000000000000000000000000000000000000000000000000000000000000000000000000000000000000000000000000000000000000000000000000000000000000000000000000000000000000000000000000000000000000000000000000000
0000000000000000000000000000000000000000000000000000000000000000000000000000000000000000000000000000000000000000000000000000000000000000000000000000000000000000000000000000000000000000000000000000000000000000000000000000000000000000000000000000000000000000
0000000000000000000000000000000000000000000000000000000000000000000000000000000000000000000000000000000000000000000000000000000000000000000000000000000000000000000000000000000000000000000000000000000000000000000000000000000000000000000000000000000000000000
0000000000000000000100000000000000000000000000000000000000000000000000000000000000000000000000000000000000000000000000000000000000000000000000000000000000000000000000000000000000000000000000000000000000000000000000000000000000000000000000000000000000000000
0000000000000000000000000000000000000000000000000000000000000000000000000000000000000000000000000000000000000000000000000000000000000000000000000000000000000000000000000000000000000000000000000000000000000000000000000000000000000000000000000000000000000000
0000000000000000000000000000000000000000000000000000000000000000000000000000000000000000000000000000000000000000000000000000000000000000000000000000000000000000000000000000000000000000000000000000000000000000000000000000000000000000000000000000000000000000
0000000000000000000000000000000000000000000000000000000000000000000000000000000000000000000000000000000000000000000000000000000000000000000000000000000000000000000000000000000000000000000000000000000000000000000000000000000000000000000000000000000000000000
0000000000000000000000000000000000000000000000000000000000000000000000000000000000000000000000000000000000000000000000000000000000000000000000000000000000000000000000000000000000000000000000000000000000000000000000000000000000000000000000000000000000000000
0000000000000000000000000000000000000000000000000000000000000000000000000000000000000000000000000000000000000000000000000000000000000000000000000000000000000000000000000000000000000000000000000000000000000000000000000000000000000000000000000000000000000000
0000000000000000000000000000000000000000000000000000000000000000000000000000000000000000000000000000000000000000000000000000000000000000000000000000000000000000000000000000000000000000000000000000000000000000000000000000000000000000000000000000000000000000
0000000000000000000000000000000000000000000000000000000000000000000000000000000000000000000000000000000000000000000000000000000000000000000000000000000000000000000000000000000000000000000000000000000000000000000000000000000000000000000000000000000000000000
0000000000000000000000000000000000000000000000000000000000000000000000000000000000000000000000000000000000000000000000000000000000000000000000000000000000000000000000000000000000000000000000000000000000000000000000000000000000000000000000000000000000000000
0000000000000000000000000000000000000000000000000000000000000000000000000000000000000000000000000000000000000000000000000000000000000000000000000000000000000000000000000000000000000000000000000000000000000000000000000000000000000000000000000000000000000000
0000000000000000000000000000000000000000000000000000000000000000000000000000000000000000000000000000000000000000000000000000000000000000000000000000000000000000000000000000000000000000000000000000000000000000000000000000000000000000000000000000000000000000
0000000000000000000000000000000000000000000000000000000000000000000000000000000000000000000000000000000000000000000000000000000000000000000000000000000000000000000000000000000000000000000000000000000000000000000000000000000000000000000000000000000000000000
0000000000000000000000000000000000000000000000000000000000000000000000000000000000000000000000000000000000000000000000000000000000000000000000000000000000000000000000000000000000000000000000000000000000000000000000000000000000000000000000000000000000000000
0000000000000000000000000000000000000000000000000000000000000000000000000000000000000000000000000000000000000000000000000000000000000000000000000000000000000000000000000000000000000000000000000000000000000000000000000000000000000000000000000000000000000000
0000000000000000000000000000000000000000000000000000000000000000000000000000000000000000000000000000000000000000000000000000000000000000000000000000000000000000000000000000000000000000000000000000000000000000000000000000000000000000000000000000000000000000
0000000000000000000000000000000000000000000000000000000000000000000000000000000000000000000000000000000000000000000000000000000000000000000000000000000000000000000000000000000000000000000000000000000000000000000000000000000000000000000000000000000000000000
0000000000000000000000000000000000000000000000000000000000000000000000000000000000000000000000000000000000000000000000000000000000000000000000000000000000000000000000000000000000000000000000000000000000000000000000000000000000000000000000000000000000000000
0000000000000000000000000000000000000000000000000000000000000000000000000000000000000000000000000000000000000000000000000000000000000000000000000000000000000000000000000000000000000000000000000000000000000000000000000000000000000000000000000000000000000000
0000000000000000000000000000000000000000000000000000000000000000000000000000000000000000000000000000000000000000000000000000000000000000000000000000000000000000000000000000000000000000000000000000000000000000000000000000000000000000000000000000000000000000
0000000000000000000000000000000000000000000000000000000000000000000000000000000000000000000000000000000000000000000000000000000000000000000000000000000000000000000000000000000000000000000000000000000000000000000000000000000000000000000000000000000000000000
0000000000000000000000000000000000000000000000000000000000000000000000000000000000000000000000000000000000000000000000000000000000000000000000000000000000000000000000000000000000000000000000000000000000000000000000000000000000000000000000000000000000000000
0000000000000000000000000000000000000000000000000000000000000000000000000000000000000000000000000000000000000000000000000000000000000000000000000000000000000000000000000000000000000000000000000000000000000000000000000000000000000000000000000000000000000000
0000000000000000000000000000000000000000000000000000000000000000000000000000000000000000000000000000000000000000000000000000000000000000000000000000000000000000000000000000000000000000000000000000000000000000000000000000000000000000000000000000000000000000
0000000000000000000000000000000000000000000000000000000000000000000000000000000000000000000000000000000000000000000000000000000000000000000000000000000000000000000000000000000000000000000000000000000000000000000000000000000000000000000000000000000000000000
0000000000000000000000000000000000000000000000000000000000000000000000000000000000000000000000000000000000000000000000000000000000000000000000000000000000000000000000000000000000000000000000000000000000000000000000000000000000000000000000000000000000000000
0000000000000000000000000000000000000000000000000000000000000000000000000000000000000000000000000000000000000000000000000000000000000000000000000000000000000000000000000000000000000000000000000000000000000000000000000000000000000000000000000000000000000000
